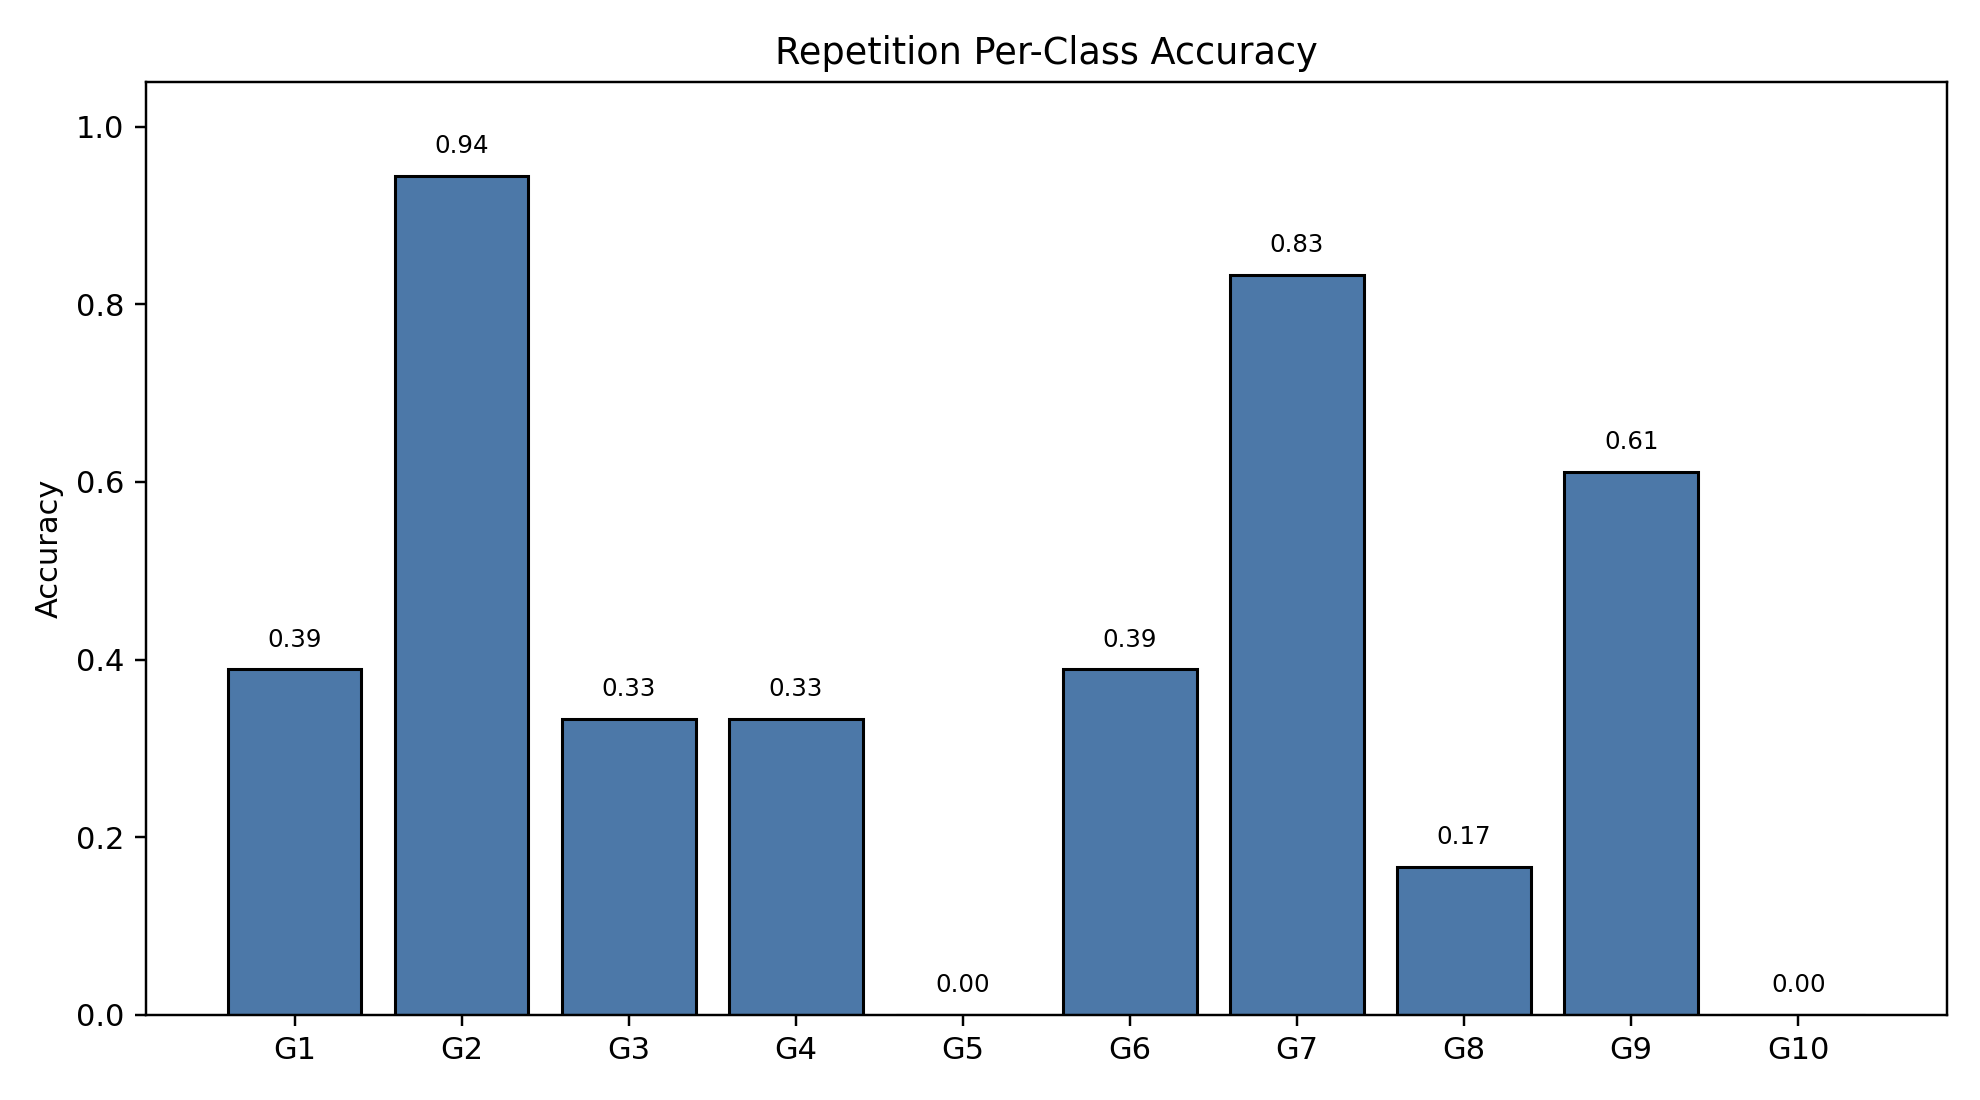

The table this chart was drawn from, first rows:
class_index, gesture_id, support, correct, accuracy
0, 1, 18, 7, 0.3889
1, 2, 18, 17, 0.9444
2, 3, 18, 6, 0.3333
3, 4, 18, 6, 0.3333
4, 5, 18, 0, 0.0
5, 6, 18, 7, 0.3889
6, 7, 18, 15, 0.8333
7, 8, 18, 3, 0.1667
8, 9, 18, 11, 0.6111
9, 10, 18, 0, 0.0
